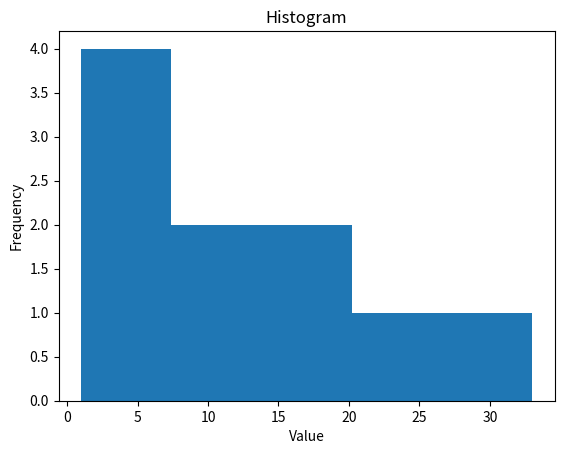

Generate this figure with matplotlib:
import matplotlib.pyplot as plt
data = [12,20,11,7,4,24,33,17,1,3]

plt.hist(data, bins=5)

plt.xlabel("Value")
plt.ylabel("Frequency")
plt.title("Histogram")

plt.show()
